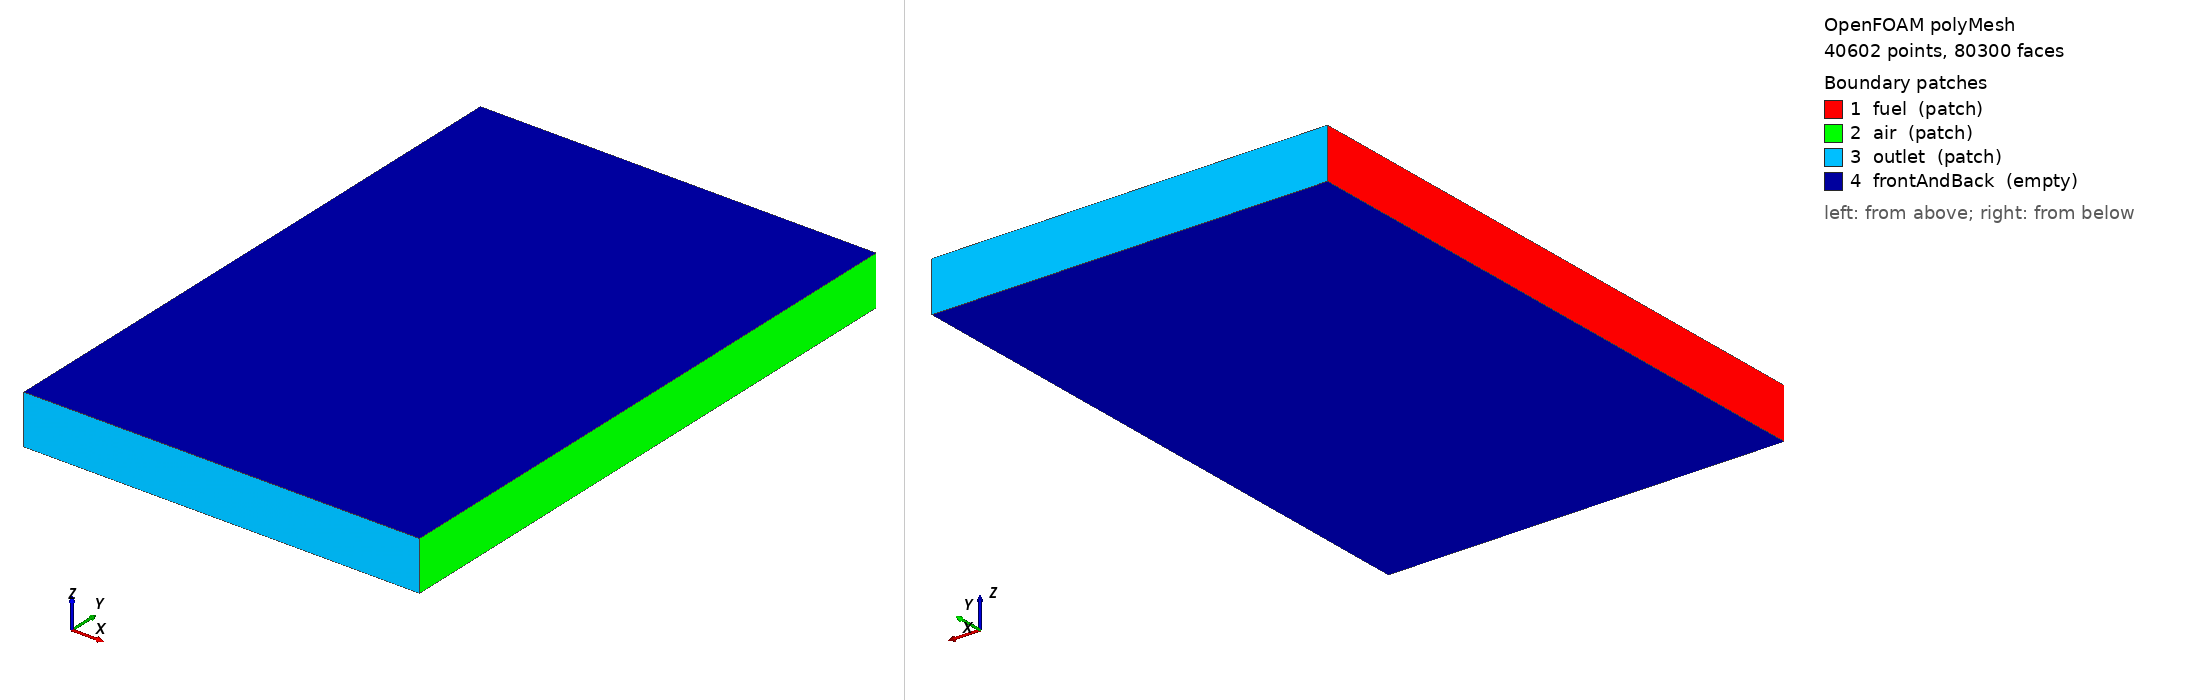

OpenFOAM case: the committed polyMesh, 40602 points, 80300 faces. Boundary patches (legend numbers): 1 fuel (patch), 2 air (patch), 3 outlet (patch), 4 frontAndBack (empty). Left view from above one corner, right view from below the opposite corner. Boundary conditions: 6 field file(s) under 0/; 4 of 4 drawn patches have an entry in a shipped field file.

=== constant/polyMesh/boundary ===
/*--------------------------------*- C++ -*----------------------------------*\
| =========                 |                                                 |
| \\      /  F ield         | OpenFOAM: The Open Source CFD Toolbox           |
|  \\    /   O peration     | Version:  2312                                  |
|   \\  /    A nd           | Website:  www.openfoam.com                      |
|    \\/     M anipulation  |                                                 |
\*---------------------------------------------------------------------------*/
FoamFile
{
    version     2.0;
    format      ascii;
    arch        "LSB;label=32;scalar=64";
    class       polyBoundaryMesh;
    location    "constant/polyMesh";
    object      boundary;
}
// * * * * * * * * * * * * * * * * * * * * * * * * * * * * * * * * * * * * * //

4
(
    fuel
    {
        type            patch;
        nFaces          100;
        startFace       39700;
    }
    air
    {
        type            patch;
        nFaces          100;
        startFace       39800;
    }
    outlet
    {
        type            patch;
        nFaces          400;
        startFace       39900;
    }
    frontAndBack
    {
        type            empty;
        inGroups        1(empty);
        nFaces          40000;
        startFace       40300;
    }
)

// ************************************************************************* //


=== system/controlDict ===
/*--------------------------------*- C++ -*----------------------------------*\
| =========                 |                                                 |
| \\      /  F ield         | OpenFOAM: The Open Source CFD Toolbox           |
|  \\    /   O peration     | Version:  2312                                  |
|   \\  /    A nd           | Website:  www.openfoam.com                      |
|    \\/     M anipulation  |                                                 |
\*---------------------------------------------------------------------------*/
// * * * * * * * * * * * * * * * * * * * * * * * * * * * * * * * * * * * * * //
FoamFile
{
    version         2;
    format          ascii;
    class           dictionary;
    object          controlDict;
}

application     reactingFoamDebug;

startFrom       startTime;

startTime       0;

stopAt          endTime;

endTime         0.05;

deltaT          1e-05;

writeControl    adjustableRunTime;

writeInterval   0.005;

purgeWrite      20;

writeFormat     ascii;

writeCompression off;

runTimeModifiable yes;

adjustTimeStep  yes;

maxCo           0.9;

maxDeltaT       5e-4;

libs            ( "libqssChemistrySolver.so" "libcvodeChemistrySolver.so" "libpolicyRuntime.so" "librlChemistryModel.so" );

propSanity      true;

propSanityInterval 10;

DebugSwitches
{
    SolverPerformance 0;
}


// ************************************************************************* //


=== 0/T ===
/*--------------------------------*- C++ -*----------------------------------*\
| =========                 |                                                 |
| \\      /  F ield         | OpenFOAM: The Open Source CFD Toolbox           |
|  \\    /   O peration     | Version:  v2312                                 |
|   \\  /    A nd           | Website:  www.openfoam.com                      |
|    \\/     M anipulation  |                                                 |
\*---------------------------------------------------------------------------*/
FoamFile
{
    version     2.0;
    format      ascii;
    class       volScalarField;
    object      T;
}
// * * * * * * * * * * * * * * * * * * * * * * * * * * * * * * * * * * * * * //

dimensions      [0 0 0 1 0 0 0];

internalField   uniform 1000.0;

boundaryField
{
    fuel
    {
        type            fixedValue;
        value           uniform 300.0;
    }

    air
    {
        type            fixedValue;
        value           uniform 1000.0;
    }

    outlet
    {
        type            inletOutlet;
        inletValue      uniform 1000.0;
        value           uniform 1000.0;
    }

    frontAndBack
    {
        type            empty;
    }
}


// ************************************************************************* //


=== 0/U ===
/*--------------------------------*- C++ -*----------------------------------*\
| =========                 |                                                 |
| \\      /  F ield         | OpenFOAM: The Open Source CFD Toolbox           |
|  \\    /   O peration     | Version:  v2312                                 |
|   \\  /    A nd           | Website:  www.openfoam.com                      |
|    \\/     M anipulation  |                                                 |
\*---------------------------------------------------------------------------*/
FoamFile
{
    version     2.0;
    format      ascii;
    class       volVectorField;
    object      U;
}
// * * * * * * * * * * * * * * * * * * * * * * * * * * * * * * * * * * * * * //

dimensions      [0 1 -1 0 0 0 0];

internalField   uniform (0.4 0 0);

boundaryField
{
    fuel
    {
        type            fixedValue;
        value           uniform (0.4 0.0 0.0);
    }

    air
    {
        type            fixedValue;
        value           uniform (-0.4 0.0 0.0);
    }

    outlet
    {
        type            pressureInletOutletVelocity;
        value           $internalField;
    }

    frontAndBack
    {
        type            empty;
    }
}


// ************************************************************************* //


=== 0/n2 ===
/*--------------------------------*- C++ -*----------------------------------*\
| =========                 |                                                 |
| \\      /  F ield         | OpenFOAM: The Open Source CFD Toolbox           |
|  \\    /   O peration     | Version:  v2312                                 |
|   \\  /    A nd           | Website:  www.openfoam.com                      |
|    \\/     M anipulation  |                                                 |
\*---------------------------------------------------------------------------*/
FoamFile
{
    version     2.0;
    format      ascii;
    class       volScalarField;
    location    "0";
    object      n2;
}
// * * * * * * * * * * * * * * * * * * * * * * * * * * * * * * * * * * * * * //

dimensions      [0 0 0 0 0 0 0];

internalField   uniform 0.767;

boundaryField
{
    fuel
    {
        type            fixedValue;
        value           uniform 0.0;
    }
    air
    {
        type            fixedValue;
        value           uniform 0.767;
    }
    outlet
    {
        type            inletOutlet;
        inletValue      uniform 0.77;
        value           uniform 0.77;
    }
    frontAndBack
    {
        type            empty;
    }
}


// ************************************************************************* //


=== 0/nc12h26 ===
/*--------------------------------*- C++ -*----------------------------------*\
| =========                 |                                                 |
| \\      /  F ield         | OpenFOAM: The Open Source CFD Toolbox           |
|  \\    /   O peration     | Version:  v2312                                 |
|   \\  /    A nd           | Website:  www.openfoam.com                      |
|    \\/     M anipulation  |                                                 |
\*---------------------------------------------------------------------------*/
FoamFile
{
    version     2.0;
    format      ascii;
    class       volScalarField;
    location    "0";
    object      nc12h26;
}
// * * * * * * * * * * * * * * * * * * * * * * * * * * * * * * * * * * * * * //

dimensions      [0 0 0 0 0 0 0];

internalField   uniform 0.0;

boundaryField
{
    fuel
    {
        type            fixedValue;
        value           uniform 1.0;
    }
    air
    {
        type            fixedValue;
        value           uniform 0.0;
    }
    outlet
    {
        type            inletOutlet;
        inletValue      uniform 0;
        value           uniform 0;
    }
    frontAndBack
    {
        type            empty;
    }
}


// ************************************************************************* //


=== 0/o2 ===
/*--------------------------------*- C++ -*----------------------------------*\
| =========                 |                                                 |
| \\      /  F ield         | OpenFOAM: The Open Source CFD Toolbox           |
|  \\    /   O peration     | Version:  v2312                                 |
|   \\  /    A nd           | Website:  www.openfoam.com                      |
|    \\/     M anipulation  |                                                 |
\*---------------------------------------------------------------------------*/
FoamFile
{
    version     2.0;
    format      ascii;
    class       volScalarField;
    location    "0";
    object      o2;
}
// * * * * * * * * * * * * * * * * * * * * * * * * * * * * * * * * * * * * * //

dimensions      [0 0 0 0 0 0 0];

internalField   uniform 0.233;

boundaryField
{
    fuel
    {
        type            fixedValue;
        value           uniform 0.0;
    }
    air
    {
        type            fixedValue;
        value           uniform 0.233;
    }
    outlet
    {
        type            inletOutlet;
        inletValue      uniform 0.23;
        value           uniform 0.23;
    }
    frontAndBack
    {
        type            empty;
    }
}


// ************************************************************************* //


Also in the case, not shown: constant/polyMesh/faces (numeric list); constant/polyMesh/neighbour (numeric list); constant/polyMesh/owner (numeric list); constant/polyMesh/points (numeric list).
